Run: headless pygame with SDL's dummy video driver; simulated clock (each Clock.tick advances the game by its frame time, no real sleeping); random seed 0; keys injected as events and as key.get_pressed() state; mouse plan: one left click at the window centre at the start of phase 2, then a move to the lower-right quarter at the start of phase 3.
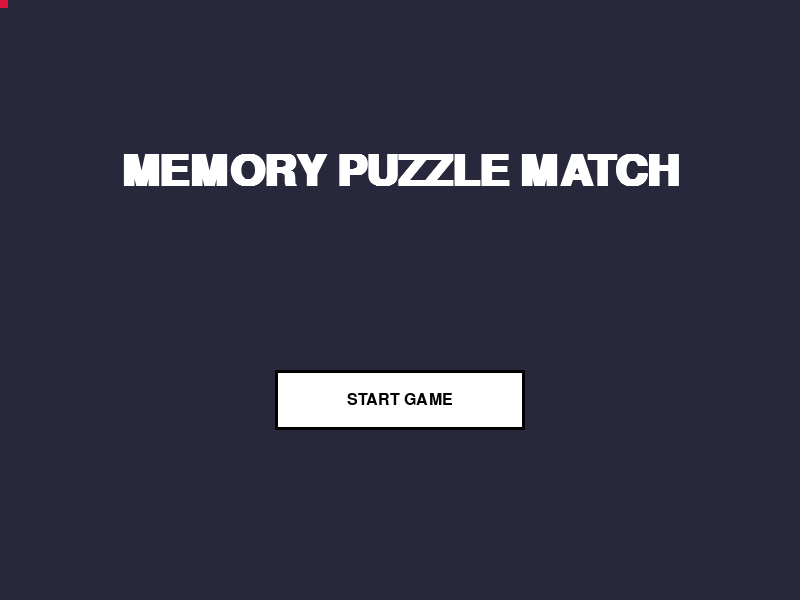
Frame 1 of 4 · flips 1–60 · no input
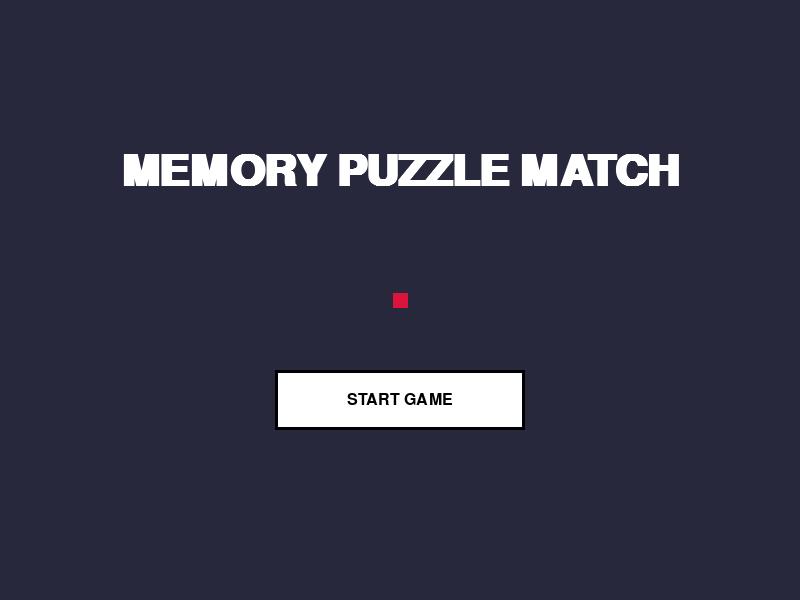
Frame 2 of 4 · flips 61–180 · clicked the window centre · tapped SPACE, RETURN · held RIGHT (→), D
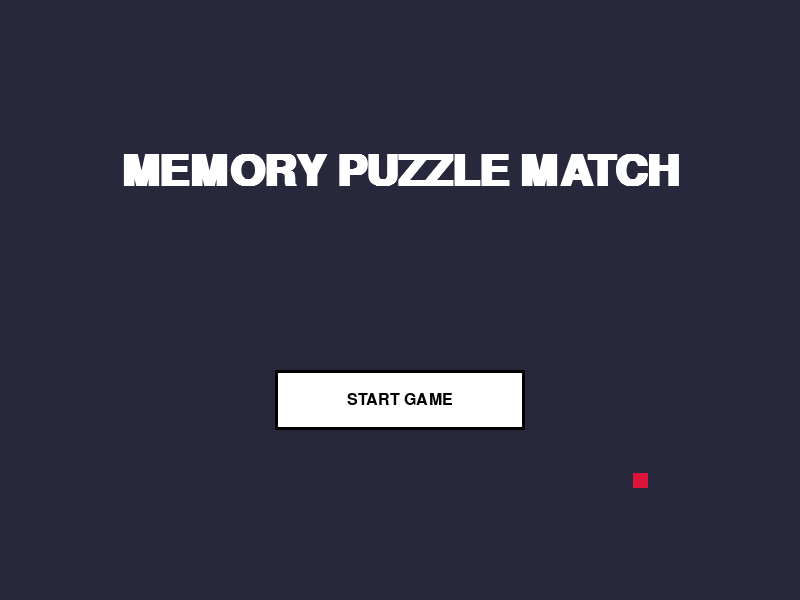
Frame 3 of 4 · flips 181–300 · moved the mouse to the lower-right quarter · held DOWN (↓), S
Frame 4 of 4 · flips 301–420 · held LEFT (←), A, UP (↑), W · screen unchanged from frame 3, image omitted

The pygame program that drew these frames:

import pygame
import sys
import random

# === KONFIGURASI WARNA & LAYAR ===
WHITE = (255, 255, 255)
BLACK = (0, 0, 0)
BG_COLOR = (40, 40, 60)    # Warna latar belakang
BLUE = (65, 105, 225)      # Warna kotak saat tertutup
RED = (220, 20, 60)        # Warna Player/Kursor
GREEN = (50, 205, 50)      # Warna teks menang
YELLOW = (255, 215, 0)     # Warna combo/score

SCREEN_WIDTH = 800
SCREEN_HEIGHT = 600

# === CLASS ===

# --- [ BASE CLASS ] ---
class GameObject(pygame.sprite.Sprite): # Pakai class bawaan Pygame untuk kemudahan manajemen objek
    def __init__(self, x, y, width, height, color):
        super().__init__()
        self.image = pygame.Surface((width, height))
        self.image.fill(color)
        self.rect = self.image.get_rect()
        self.rect.topleft = (x, y)

# --- [ SUBCLASS ] ---
# Class PlayerCursor
class PlayerCursor(GameObject):
    def __init__(self):
        # Memanggil constructor induk, membuat kotak merah kecil sebagai player
        super().__init__(0, 0, 15, 15, RED)
        self.score = 0  # Skor pemain
        self.combos = 0 # Hitungan combo berturut-turut
        self.health = 5 # Nyawa player

    def update(self):
        # Karakter player akan selalu mengikuti posisi mouse
        mouse_pos = pygame.mouse.get_pos()
        self.rect.center = mouse_pos

# Class Kotak Puzzle
class PuzzleBox(GameObject):
    def __init__(self, x, y, value, font):
        super().__init__(x, y, 100, 100, BLUE)
        self.value = value       # Angka di balik kotak
        self.font = font         # Font untuk menggambar angka
        self.state = "HIDDEN"    # Status: HIDDEN (tertutup), FLIPPED (terbuka), MATCHED (cocok/hilang)
        
        self.color_hidden = BLUE
        self.color_flipped = WHITE

    def update(self):
        if self.state == "MATCHED": # Jika kotak sudah cocok, hapus objek ini dari game (menghilang)
            self.kill()
        elif self.state == "FLIPPED": # Jika sedang dibuka, warnai putih dan tampilkan angkanya
            self.image.fill(self.color_flipped)
            pygame.draw.rect(self.image, BLACK, self.image.get_rect(), 3) # Garis tepi
            
            # Render teks angka di tengah kotak
            text_surface = self.font.render(str(self.value), True, BLACK)
            text_rect = text_surface.get_rect(center=(50, 50))
            self.image.blit(text_surface, text_rect)
        elif self.state == "HIDDEN": # Jika tertutup, kembalikan ke warna biru
            self.image.fill(self.color_hidden)
            pygame.draw.rect(self.image, WHITE, self.image.get_rect(), 2) # Garis tepi putih

# Class Button
class Button(GameObject):
    def __init__(self, x, y, width, height, text, font):
        super().__init__(x, y, width, height, WHITE)
        self.text = text
        self.font = font
        self.rect.center = (x, y)

    def draw(self, screen, mouse_pos): # Menampilkan tombol dengan efek hover
        if self.rect.collidepoint(mouse_pos):
            self.image.fill(YELLOW)
        else:
            self.image.fill(WHITE)

        # UI Tombol
        pygame.draw.rect(self.image, BLACK, self.image.get_rect(), 3)
        text_surface = self.font.render(self.text, True, BLACK)
        text_rect = text_surface.get_rect(center=(self.rect.width // 2, self.rect.height // 2))
        self.image.blit(text_surface, text_rect)
        screen.blit(self.image, self.rect)


# === FUNGSI UTAMA (MAIN LOOP) ===
def main():
    pygame.init()
    screen = pygame.display.set_mode((SCREEN_WIDTH, SCREEN_HEIGHT))
    pygame.display.set_caption("Memory Puzzle Match")
    clock = pygame.time.Clock()

    # Sembunyikan kursor mouse bawaan Windows/Mac, karena kita pakai PlayerCursor
    pygame.mouse.set_visible(False)

    font_number = pygame.font.SysFont("Arial", 48, bold=True)
    font_ui = pygame.font.SysFont("Arial", 24)
    font_large = pygame.font.SysFont("Arial", 64, bold=True)

    game_state = "MENU"
    btn_start = Button(SCREEN_WIDTH // 2, 400, 250, 60, "START GAME", font_ui)

    running = True

    while running:
        mouse_pos = pygame.mouse.get_pos()
        
        # === Event Handling ===
        for event in pygame.event.get():
            if event.type == pygame.QUIT:
                running = False
            
            if game_state == "MENU":
                if event.type == pygame.MOUSEBUTTONDOWN and event.button == 1:
                    if btn_start.rect.collidepoint(event.pos):
                        game_state = "PLAYING"
                        win = False
                        lose = False

                        # Grup Objek
                        all_sprites = pygame.sprite.Group()
                        boxes = pygame.sprite.Group()

                        # Membuat Karakter Utama (Player)
                        player = PlayerCursor()

                        # Menyiapkan Angka Pasangan (1 sampai 8, masing-masing 2 buah = 16 kotak)
                        box_values = [1, 1, 2, 2, 3, 3, 4, 4, 5, 5, 6, 6, 7, 7, 8, 8]
                        random.shuffle(box_values) # Acak posisinya

                        # Membuat Grid Kotak 4x4
                        margin = 20
                        start_x = (SCREEN_WIDTH - (4 * 100 + 3 * margin)) // 2  # Posisi tengah layar 
                        start_y = 100                                           # Posisi atas layar

                        index = 0
                        for row in range(4):
                            for col in range(4):
                                x = start_x + col * (100 + margin)
                                y = start_y + row * (100 + margin)
                                
                                box = PuzzleBox(x, y, box_values[index], font_number)
                                box.state = "FLIPPED"
                                boxes.add(box)
                                all_sprites.add(box)
                                index += 1

                        # Memasukkan player terakhir agar selalu digambar di atas (paling depan)
                        all_sprites.add(player)

                        # Variabel Logika Permainan
                        flipped_boxes = [] # Menyimpan kotak yang sedang terbuka
                        wait_timer = 0     # Waktu tunggu sebelum kotak ditutup kembali jika salah

                        # kotak terbuka selama 5 detik di awal permainan
                        preview_timer = 300 # 5 detik
                        is_previewing = True

            elif game_state == "PLAYING":
                # Jika Player menekan tombol R saat sudah menang atau kalah, ulangi permainan
                if event.type == pygame.KEYDOWN and (win or lose):
                    if event.key == pygame.K_r:
                        main()
                        return

                # Jika Player melakukan Klik Kiri Mouse
                if event.type == pygame.MOUSEBUTTONDOWN and event.button == 1:
                    if not is_previewing and wait_timer == 0 and not win:
                        for box in boxes:
                            if box.rect.collidepoint(event.pos) and box.state == "HIDDEN":
                                box.state = "FLIPPED"
                                flipped_boxes.append(box)
                                break

        # === LOGIKA PERMAINAN ===
        if game_state == "PLAYING" and not win and not lose:
            if is_previewing:
                preview_timer -= 1
                if preview_timer <= 0:
                    is_previewing = False
                    # Setelah preview selesai, tutup semua kotak yang masih terbuka
                    for box in boxes:
                        if box.state == "FLIPPED":
                            box.state = "HIDDEN"
                    flipped_boxes.clear() # Kosongkan daftar flipped_boxes setelah preview

            # Jika ada 2 kotak yang terbuka, cek apakah angkanya sama
            if len(flipped_boxes) == 2 and wait_timer == 0:
                if flipped_boxes[0].value == flipped_boxes[1].value: # Jika BENAR, tandai kedua kotak sebagai MATCHED (cocok/hilang)
                    flipped_boxes[0].state = "MATCHED"
                    flipped_boxes[1].state = "MATCHED"
                    flipped_boxes.clear() # Kosongkan daftar

                    # Hitung skor dengan bonus combo
                    base_score = 10
                    combo_bonus = player.combos * 5 
                    total_score = base_score + combo_bonus
                    player.score += total_score 
                    player.combos += 1 
                    player.health = min(player.health + 1, 5)
                else: # Jika SALAH, mulai timer tunggu untuk menutup kembali kotak
                    player.health -= 1
                    wait_timer = 45 
                    player.combos = 0
            
            # Mengurangi timer tunggu jika sedang berjalan
            if wait_timer > 0:
                wait_timer -= 1
                if wait_timer == 0:
                    # Waktu habis, tutup kembali kotak yang salah
                    for b in flipped_boxes:
                        b.state = "HIDDEN"
                    flipped_boxes.clear()

            # Update semua objek
            all_sprites.update()

            # Cek kondisi menang (semua kotak sudah menghilang / grup boxes kosong)
            if len(boxes) == 0:
                win = True

            # Jika player kehabisan nyawa
            if player.health <= 0:
                lose = True

        # === GAMBAR & RENDER ===
        screen.fill(BG_COLOR)
        if game_state == "MENU":
            title_text = font_large.render("MEMORY PUZZLE MATCH", True, WHITE)
            screen.blit(title_text, (SCREEN_WIDTH // 2 - title_text.get_width() // 2, 150))
            btn_start.draw(screen, mouse_pos)
            pygame.draw.rect(screen, RED, (mouse_pos[0]-7, mouse_pos[1]-7, 15, 15)) # Gambar kursor merah di posisi mouse
        elif game_state == "PLAYING":
            all_sprites.draw(screen) # Menggambar semua objek (Kotak dan Player)

            # UI Teks
            if player.combos > 0:
                warna_skor = YELLOW
            else:
                warna_skor = WHITE

            score_text = font_ui.render(f"Skor: {player.score}", True, warna_skor)
            screen.blit(score_text, (20, 20))

            if player.combos > 0:
                combo_text = font_ui.render(f"Combo x{player.combos}!", True, YELLOW)
                screen.blit(combo_text, (20, 80))

            health_text = font_ui.render(f"Nyawa: {player.health}", True, WHITE)
            screen.blit(health_text, (20, 50))
            
            inst_text = font_ui.render("Klik 2 kotak untuk mencari angka yang sama!", True, WHITE)
            screen.blit(inst_text, (SCREEN_WIDTH - inst_text.get_width() - 20, 20))

            # === Tampilan Akhir Permainan (Menang/Kalah) ===
            if lose:
                win_bg = pygame.Surface((SCREEN_WIDTH, SCREEN_HEIGHT))
                win_bg.set_alpha(180)
                win_bg.fill(BLACK)
                screen.blit(win_bg, (0, 0))

                lose_text = font_large.render("KAMU KALAH!", True, RED)
                screen.blit(lose_text, (SCREEN_WIDTH // 2 - lose_text.get_width() // 2, SCREEN_HEIGHT // 2 - 50))
                restart_text = font_ui.render("Tekan 'R' untuk Coba Lagi", True, WHITE)
                screen.blit(restart_text, (SCREEN_WIDTH // 2 - restart_text.get_width() // 2, SCREEN_HEIGHT // 2 + 30))

            if win:
                win_bg = pygame.Surface((SCREEN_WIDTH, SCREEN_HEIGHT))
                win_bg.set_alpha(180)
                win_bg.fill(BLACK)
                screen.blit(win_bg, (0, 0))

                win_text = font_large.render("KAMU BERHASIL!", True, GREEN)
                screen.blit(win_text, (SCREEN_WIDTH // 2 - win_text.get_width() // 2, SCREEN_HEIGHT // 2 - 50))
                
                restart_text = font_ui.render("Tekan 'R' untuk Main Lagi", True, WHITE)
                screen.blit(restart_text, (SCREEN_WIDTH // 2 - restart_text.get_width() // 2, SCREEN_HEIGHT // 2 + 30))

        pygame.display.flip()
        clock.tick(60) # Batasi 60 FPS

    pygame.quit()
    sys.exit()

if __name__ == "__main__":
    main()
